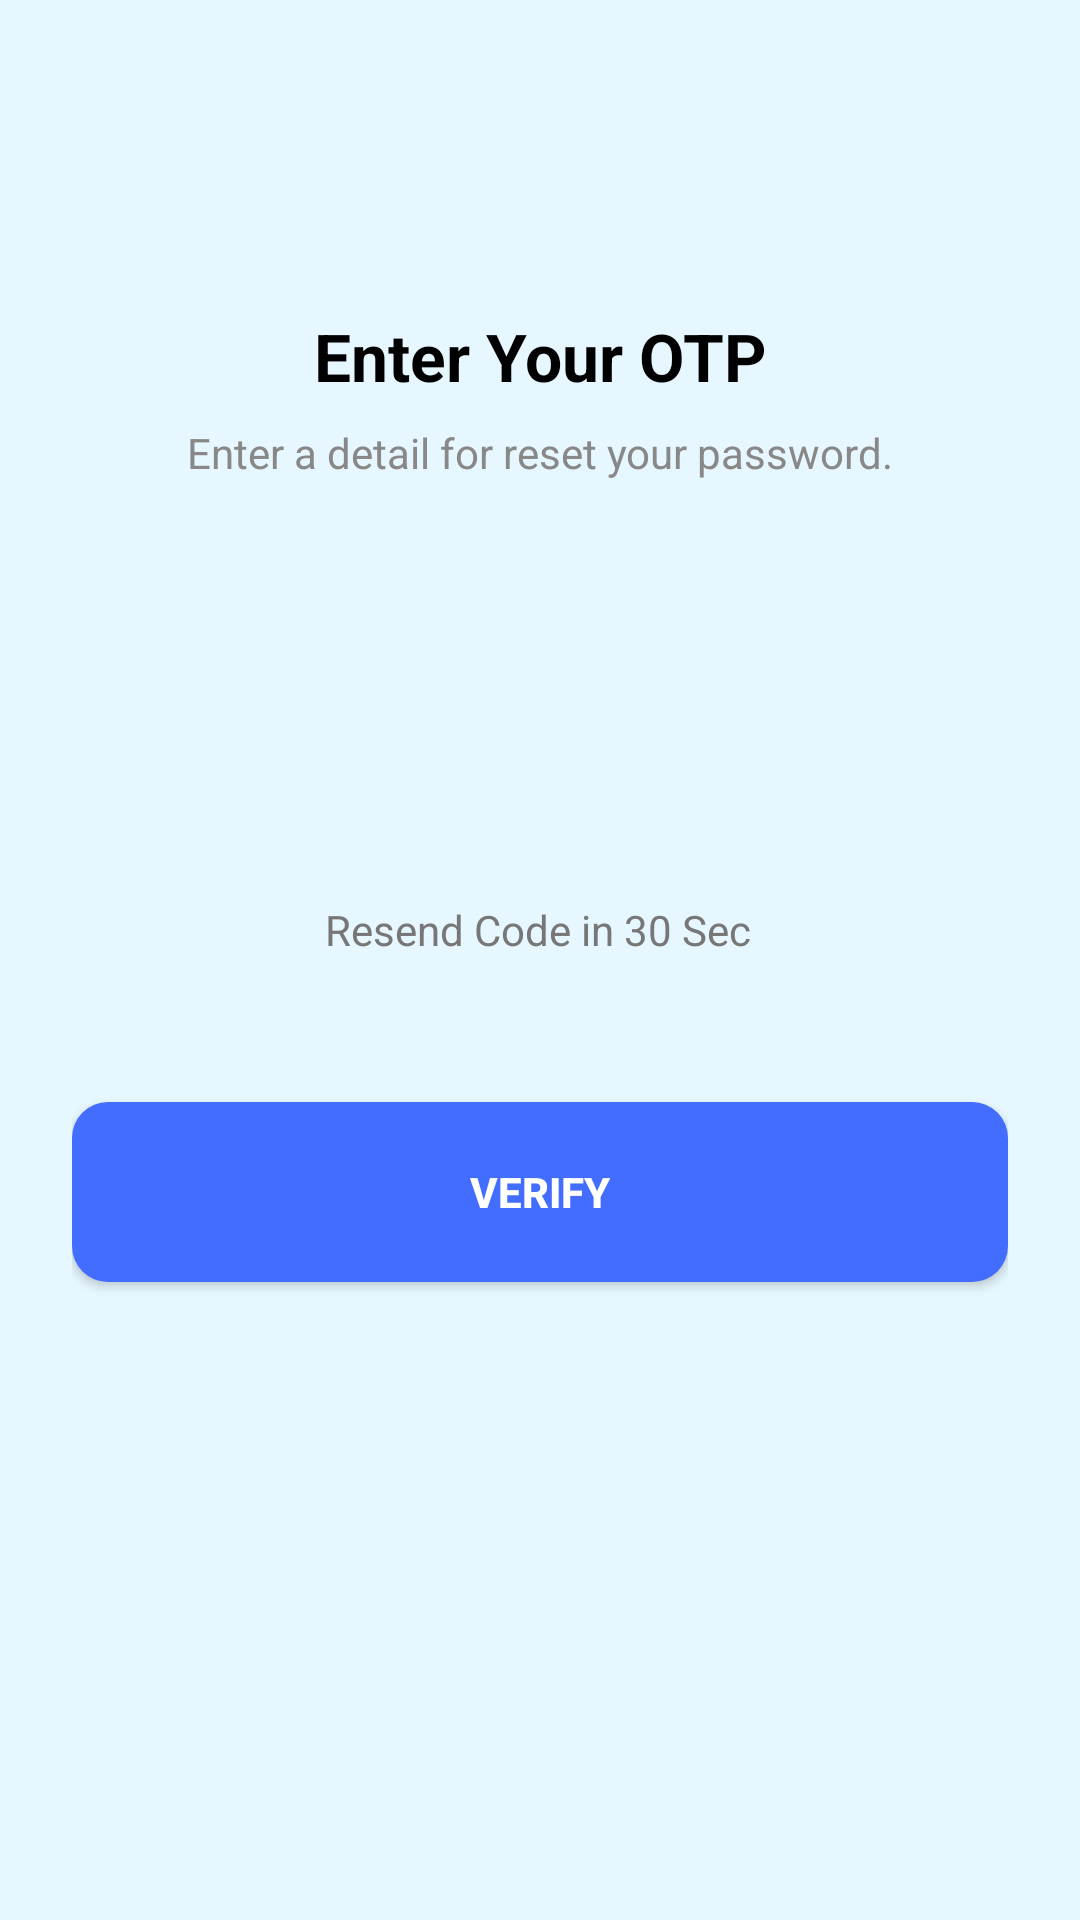

Reconstruct the res/layout file that produces this screen, plus the resources it refers to.
<!-- AndroidManifest.xml: application theme Theme.JobPortalApplication -->
<!-- res/layout/activity_otpverification.xml -->
<?xml version="1.0" encoding="utf-8"?>
<androidx.constraintlayout.widget.ConstraintLayout xmlns:android="http://schemas.android.com/apk/res/android"
    xmlns:app="http://schemas.android.com/apk/res-auto"
    android:layout_width="match_parent"
    android:layout_height="match_parent"
    android:background="#E6F7FF"
    android:fitsSystemWindows="true"
    android:padding="24dp">

    
    <ImageView
        android:id="@+id/backButton"
        android:layout_width="24dp"
        android:layout_height="24dp"
        android:src="@drawable/ic_back_arrow"
        android:contentDescription="Back"
        app:layout_constraintTop_toTopOf="parent"
        app:layout_constraintStart_toStartOf="parent"
        android:layout_marginTop="16dp"
        android:layout_marginStart="8dp"/>

    
    <TextView
        android:id="@+id/titleText"
        android:layout_width="wrap_content"
        android:layout_height="wrap_content"
        android:text="Enter Your OTP"
        android:textSize="22sp"
        android:textStyle="bold"
        android:textColor="#000000"
        app:layout_constraintTop_toBottomOf="@id/backButton"
        app:layout_constraintStart_toStartOf="parent"
        app:layout_constraintEnd_toEndOf="parent"
        android:layout_marginTop="40dp"/>

    
    <TextView
        android:id="@+id/subtitleText"
        android:layout_width="wrap_content"
        android:layout_height="wrap_content"
        android:text="Enter a detail for reset your password."
        android:textSize="14sp"
        android:textColor="#888888"
        app:layout_constraintTop_toBottomOf="@id/titleText"
        app:layout_constraintStart_toStartOf="parent"
        app:layout_constraintEnd_toEndOf="parent"
        android:layout_marginTop="8dp"/>

    
    <LinearLayout
        android:id="@+id/otpContainer"
        android:layout_width="0dp"
        android:layout_height="wrap_content"
        android:gravity="center"
        android:orientation="horizontal"
        app:layout_constraintTop_toBottomOf="@id/subtitleText"
        app:layout_constraintStart_toStartOf="parent"
        app:layout_constraintEnd_toEndOf="parent"
        android:layout_marginTop="32dp"
        android:weightSum="4">

        <EditText
            android:id="@+id/otp1"
            style="@style/OtpBox" />

        <EditText
            android:id="@+id/otp2"
            style="@style/OtpBox" />

        <EditText
            android:id="@+id/otp3"
            style="@style/OtpBox"
            android:layout_width="63dp" />

        <EditText
            android:id="@+id/otp4"
            style="@style/OtpBox" />
    </LinearLayout>

    

    

    <TextView
        android:id="@+id/timerText"
        android:layout_width="wrap_content"
        android:layout_height="wrap_content"
        android:layout_marginTop="32dp"
        android:text="Resend Code in 30 Sec"
        android:textColor="#777777"
        android:textSize="14sp"
        app:layout_constraintEnd_toEndOf="parent"
        app:layout_constraintHorizontal_bias="0.497"
        app:layout_constraintStart_toStartOf="parent"
        app:layout_constraintTop_toBottomOf="@id/otpContainer" />

    <Button
        android:id="@+id/verifyButton"
        android:layout_width="0dp"
        android:layout_height="60dp"
        android:layout_marginTop="48dp"
        android:background="@drawable/button_bg"
        android:text="Verify"
        android:textColor="#FFFFFF"
        android:textStyle="bold"
        app:layout_constraintEnd_toEndOf="parent"
        app:layout_constraintHorizontal_bias="1.0"
        app:layout_constraintStart_toStartOf="parent"
        app:layout_constraintTop_toBottomOf="@id/timerText" />
</androidx.constraintlayout.widget.ConstraintLayout>
<!-- resources referenced by this layout -->
<resources>
  <!-- drawable button_bg (drawable) -->
  <shape xmlns:android="http://schemas.android.com/apk/res/android">
      <solid android:color="#436DFF" />
      <corners android:radius="12dp" />
  </shape>
  <style name="OtpBox">
          <item name="android:layout_width">60dp</item>
          <item name="android:layout_height">60dp</item>
          <item name="android:layout_margin">8dp</item>
          <item name="android:gravity">center</item>
          <item name="android:inputType">number</item>
          <item name="android:maxLength">1</item>
          <item name="android:background">@drawable/edit_text_bg</item>
          <item name="android:textColor">#000000</item>
          <item name="android:textSize">20sp</item>
      </style>
  <style name="Theme.JobPortalApplication" parent="Base.Theme.JobPortalApplication" />
  <style name="Base.Theme.JobPortalApplication" parent="Theme.Material3.DayNight.NoActionBar">
          <item name="colorPrimary">#3B66F5</item>
          <item name="colorOnPrimary">#FFFFFF</item>
  
          
          <item name="colorSurface">#FFFFFF</item>
  
          
          <item name="colorSecondary">#3B66F5</item>
          <item name="colorOnSecondary">#FFFFFF</item>
  
          
          <item name="android:windowBackground">#FFFFFF</item>
      </style>
</resources>
